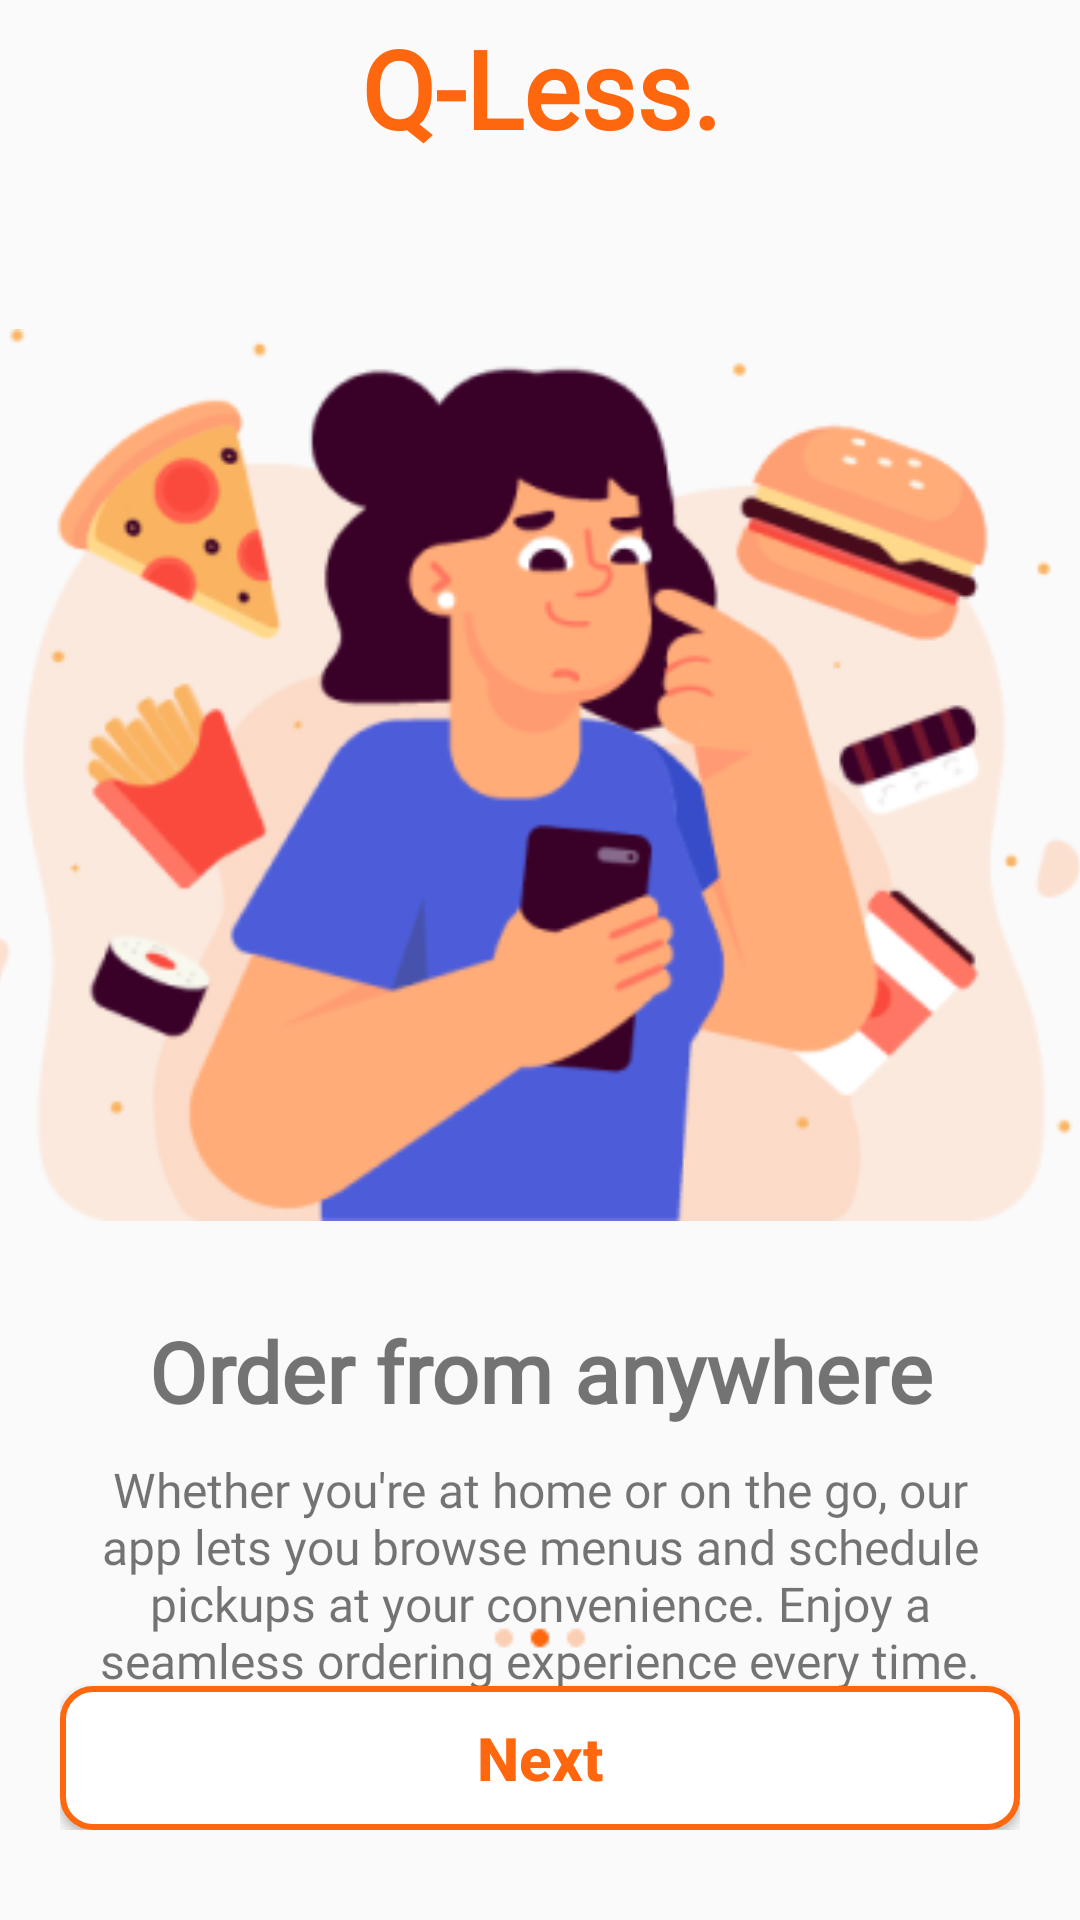

The Android layout XML behind this screen, and the referenced resources:
<!-- AndroidManifest.xml: application theme Theme.Design.Light -->
<!-- res/layout/activity_welcome_page2.xml -->
<?xml version="1.0" encoding="utf-8"?>
<RelativeLayout xmlns:android="http://schemas.android.com/apk/res/android"
    xmlns:tools="http://schemas.android.com/tools"
    android:layout_width="match_parent"
    android:layout_height="match_parent"
    tools:context=".welcome_page_2">

    <LinearLayout
        android:id="@+id/linearLayout_welcome_2"
        android:layout_width="match_parent"
        android:layout_height="wrap_content"
        android:orientation="vertical">

        <TextView
            android:id="@+id/welcome_img_2"
            android:layout_width="match_parent"
            android:layout_height="wrap_content"
            android:layout_gravity="center_horizontal|center"
            android:fontFamily="@font/bitter"
            android:gravity="center"
            android:padding="5dp"
            android:text="@string/q_less_string"
            android:textColor="@color/q_less__color"
            android:textSize="36sp"
            android:textStyle="bold"/>
        <LinearLayout
            android:layout_width="380dp"
            android:layout_height="350dp"
            android:layout_gravity="center_horizontal">

            <ImageView
                android:layout_width="match_parent"
                android:layout_height="match_parent"
                android:layout_gravity="center_horizontal"
                android:paddingTop="50dp"
                android:src="@drawable/asset_2_3x_1"/>

        </LinearLayout>

        <TextView
            android:id="@+id/welcome_1_head"
            android:layout_width="match_parent"
            android:layout_height="wrap_content"
            android:layout_gravity="center"
            android:fontFamily="@font/source_sans_pro"
            android:gravity="center"
            android:paddingTop="30dp"
            android:text="@string/welcome_2_head"
            android:textSize="28sp"
            android:textStyle="bold"/>

        <TextView
            android:id="@+id/welcome_2_text"
            android:layout_width="match_parent"
            android:layout_height="wrap_content"
            android:layout_gravity="center"
            android:fontFamily="@font/roboto"
            android:gravity="center"
            android:paddingTop="10dp"
            android:paddingLeft="25dp"
            android:paddingRight="25dp"
            android:text="@string/welcome_2_text"
            android:textSize="16sp"/>
    </LinearLayout>

    <LinearLayout
        android:layout_width="match_parent"
        android:layout_height="wrap_content"
        android:orientation="vertical"
        android:layout_gravity="bottom"
        android:layout_alignParentBottom="true"
        android:paddingBottom="30dp"
        android:paddingHorizontal="20dp">

        <ImageView
            android:id="@+id/pagination_2"
            android:src="@drawable/pagination_2"
            android:layout_width="match_parent"
            android:layout_height="wrap_content"
            android:layout_marginTop="50dp"/>

        <Button
            android:id="@+id/next_button"
            android:layout_width="match_parent"
            android:layout_height="wrap_content"
            android:text="@string/next"
            android:textColor="@color/q_less__color"
            android:textSize="20sp"
            android:textStyle="bold"
            android:textAllCaps="false"
            android:background="@drawable/next_button"/>

    </LinearLayout>
</RelativeLayout>
<!-- resources referenced by this layout -->
<resources>
  <color name="q_less__color">#FF670E</color>
  <!-- drawable asset_2_3x_1: png bitmap (drawable, 51400 bytes) -->
  <!-- drawable next_button (drawable) -->
  <?xml version="1.0" encoding="utf-8"?>
  <shape xmlns:android="http://schemas.android.com/apk/res/android"
      android:shape="rectangle">
  
      <solid android:color="#FFFFFF"/> 
      <corners android:radius="10dp"/> 
  
      
      <stroke
          android:width="2dp"
          android:color="@color/q_less__color"/>
  
  </shape>
  <!-- drawable pagination_2: png bitmap (drawable, 307 bytes) -->
  <string name="next">Next</string>
  <string name="q_less_string">Q-Less.</string>
  <string name="welcome_2_head">Order from anywhere</string>
  <string name="welcome_2_text">Whether you\'re at home or on the go, our app lets
                                  you browse menus and schedule pickups at your convenience.
                                  Enjoy a seamless ordering experience every time.</string>
</resources>
